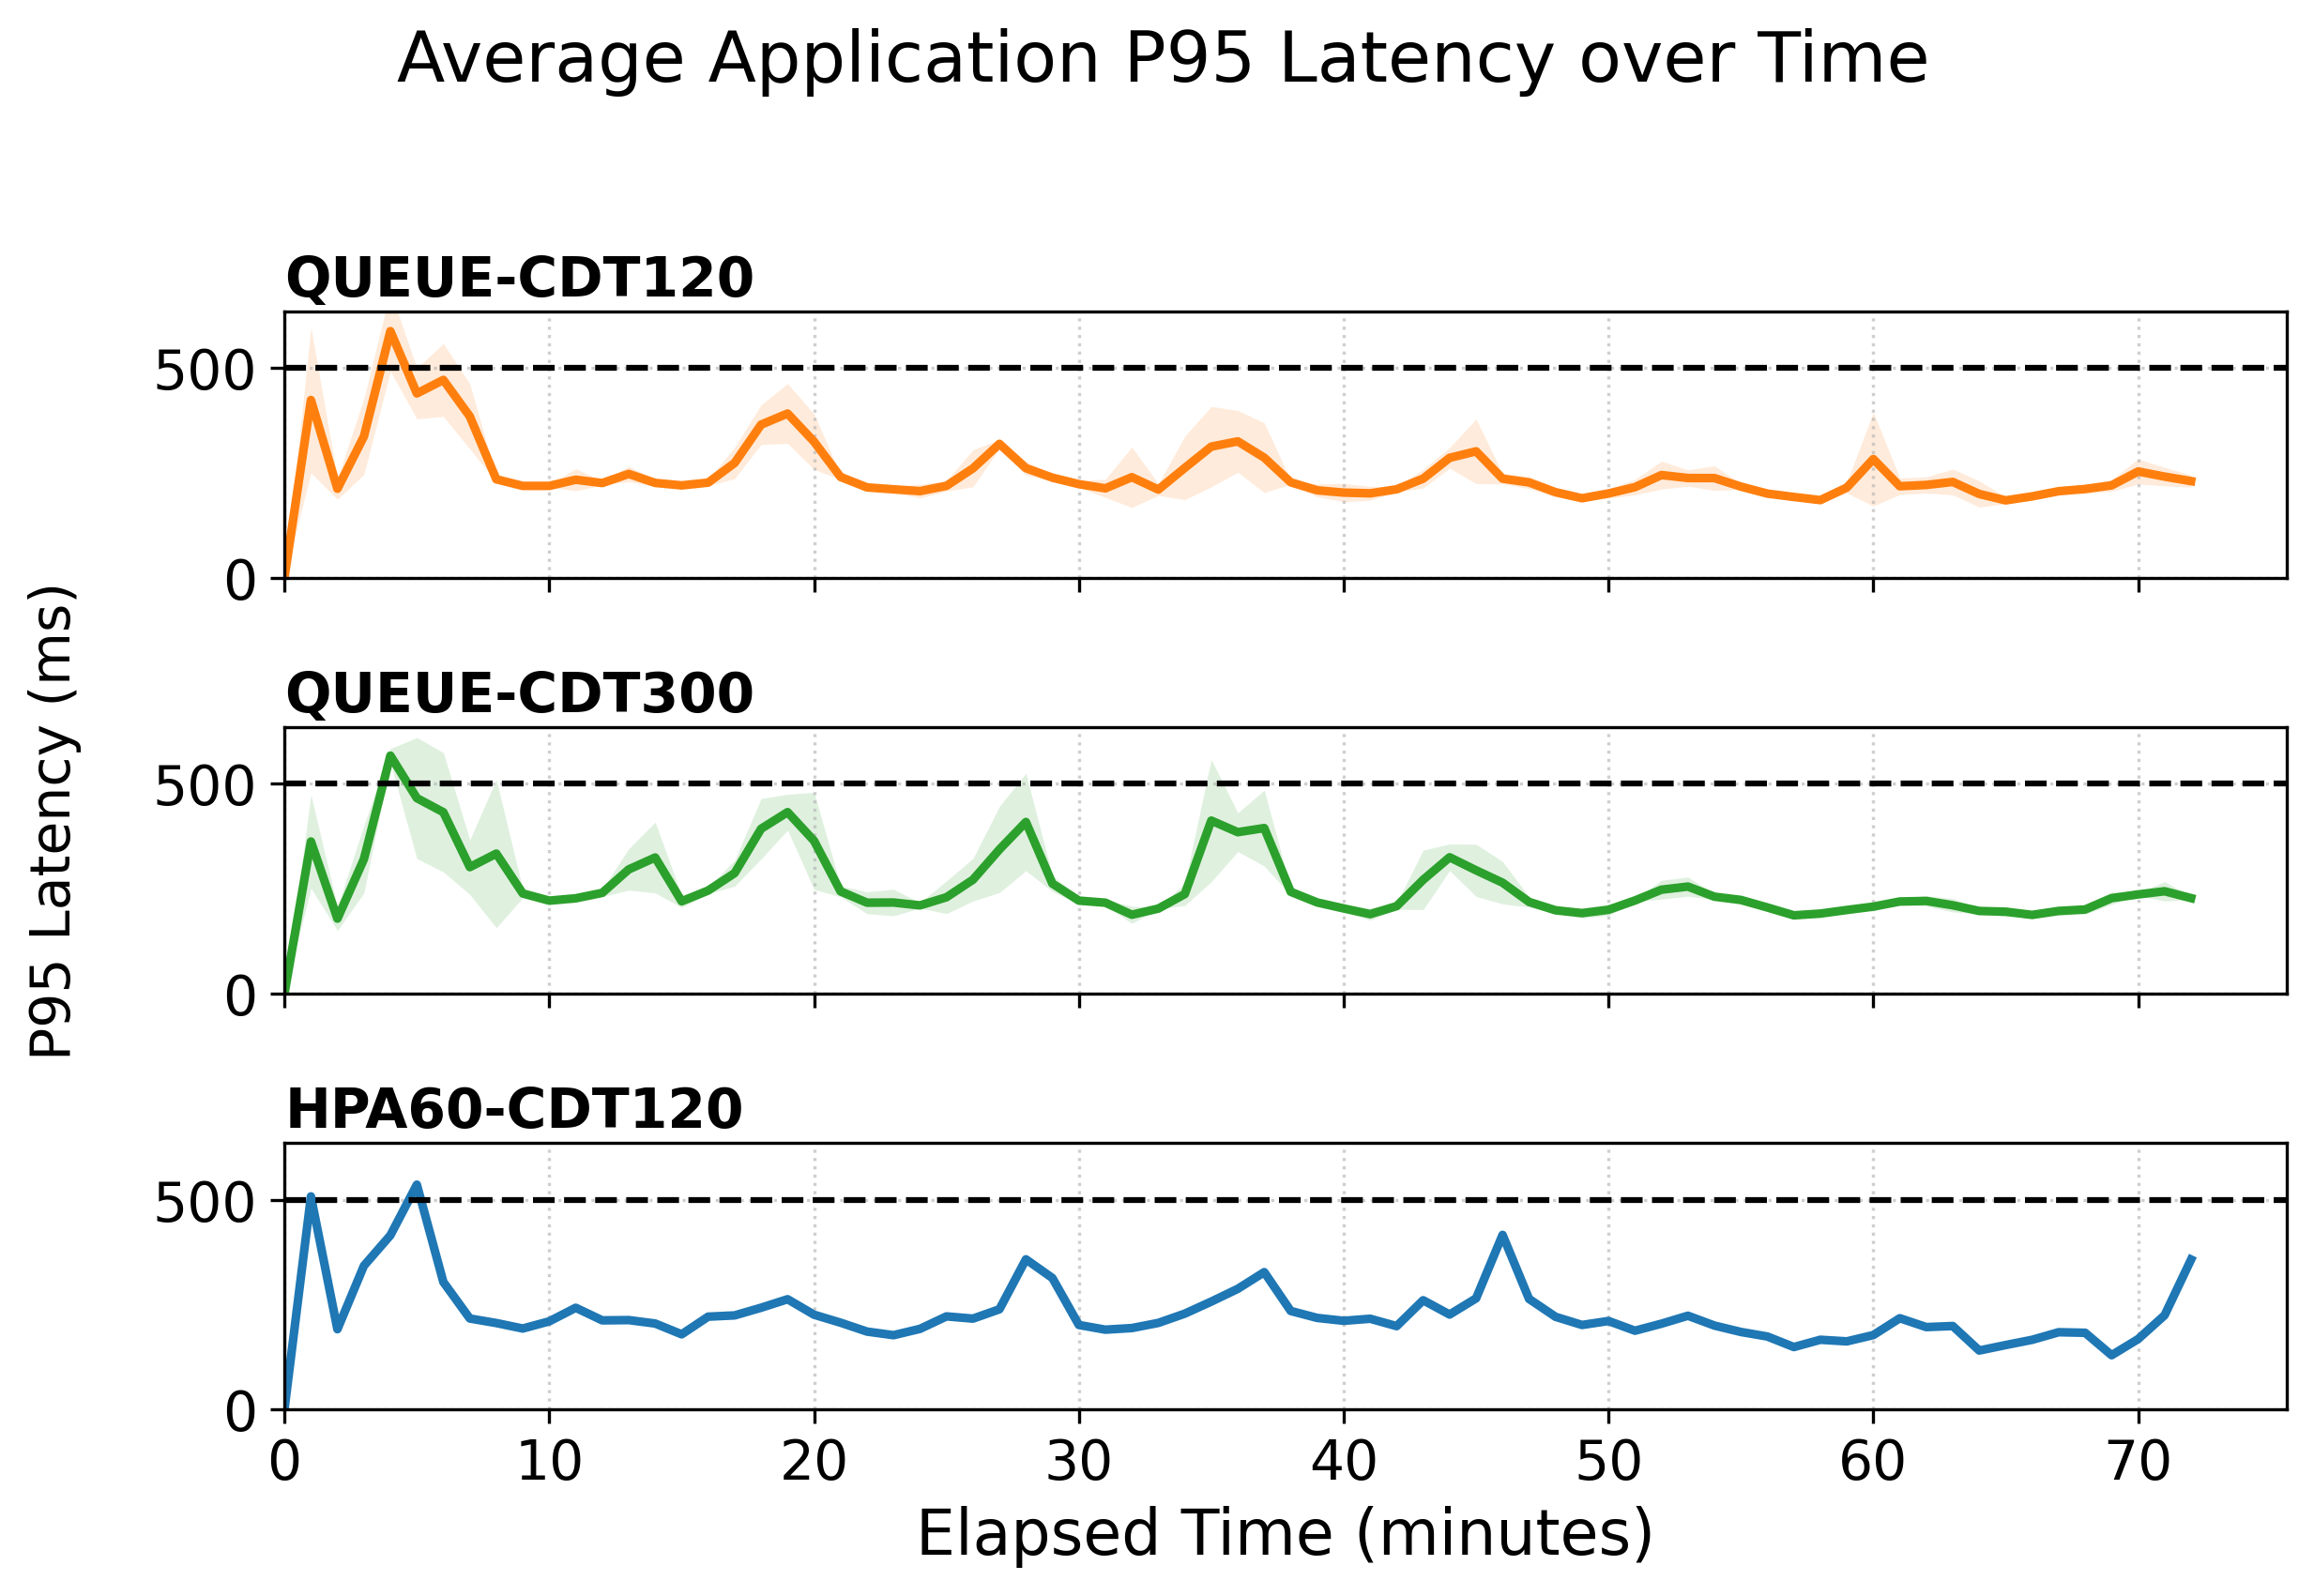

The data file committed next to this chart (first rows):
Method, Minute, MeanLatency_ms, StdLatency_ms, Runs
queue-CDT120, 0, 0.0, 0.0, 3
queue-CDT120, 1, 423.8, 173.4, 3
queue-CDT120, 2, 212.4, 25.06, 3
queue-CDT120, 3, 336.9, 90.47, 3
queue-CDT120, 4, 587.9, 95.74, 3
queue-CDT120, 5, 439.4, 60.47, 3
queue-CDT120, 6, 471.6, 86.89, 3
queue-CDT120, 7, 384.7, 77.41, 3
queue-CDT120, 8, 234.9, 5.853, 3
queue-CDT120, 9, 219.1, 7.231, 3
queue-CDT120, 10, 219.1, 2.861, 3
queue-CDT120, 11, 233.8, 26.51, 3
queue-CDT120, 12, 225.9, 4.841, 3
queue-CDT120, 13, 247.7, 18.38, 3
queue-CDT120, 14, 226.2, 8.46, 3
queue-CDT120, 15, 220.3, 5.582, 3
queue-CDT120, 16, 226.9, 8.089, 3
queue-CDT120, 17, 273.8, 37.3, 3
queue-CDT120, 18, 365.1, 47.1, 3
queue-CDT120, 19, 391.6, 71.36, 3
queue-CDT120, 20, 324.5, 65.92, 3
queue-CDT120, 21, 240.4, 5.797, 3
queue-CDT120, 22, 215.5, 1.735, 3
queue-CDT120, 23, 211, 8.278, 3
queue-CDT120, 24, 206.7, 16.12, 3
queue-CDT120, 25, 219.3, 12.61, 3
queue-CDT120, 26, 260.9, 44.12, 3
queue-CDT120, 27, 319.3, 10.83, 3
queue-CDT120, 28, 261.4, 16.58, 3
queue-CDT120, 29, 238.7, 7.55, 3
queue-CDT120, 30, 223.3, 8.212, 3
queue-CDT120, 31, 213.3, 21.61, 3
queue-CDT120, 32, 239.9, 72.03, 3
queue-CDT120, 33, 210.4, 13.86, 3
queue-CDT120, 34, 262, 75.64, 3
queue-CDT120, 35, 312.7, 95.72, 3
queue-CDT120, 36, 325.3, 73.61, 3
queue-CDT120, 37, 286.4, 83.03, 3
queue-CDT120, 38, 227.6, 4.544, 3
queue-CDT120, 39, 208.6, 15.32, 3
queue-CDT120, 40, 203.1, 22.01, 3
queue-CDT120, 41, 201.4, 16.48, 3
queue-CDT120, 42, 211, 6.417, 3
queue-CDT120, 43, 236.4, 22.29, 3
queue-CDT120, 44, 286, 24.64, 3
queue-CDT120, 45, 301.5, 77, 3
queue-CDT120, 46, 236.4, 12.32, 3
queue-CDT120, 47, 227.3, 14.82, 3
queue-CDT120, 48, 204.2, 11.19, 3
queue-CDT120, 49, 189.7, 7.255, 3
queue-CDT120, 50, 201.1, 11.2, 3
queue-CDT120, 51, 216.1, 18.32, 3
queue-CDT120, 52, 245, 33.28, 3
queue-CDT120, 53, 237.9, 19.45, 3
queue-CDT120, 54, 237.7, 29.35, 3
queue-CDT120, 55, 217.5, 6.929, 3
queue-CDT120, 56, 200.8, 5.313, 3
queue-CDT120, 57, 192.7, 6.488, 3
queue-CDT120, 58, 185.3, 5.984, 3
queue-CDT120, 59, 215.2, 12.8, 3
... 159 more rows
